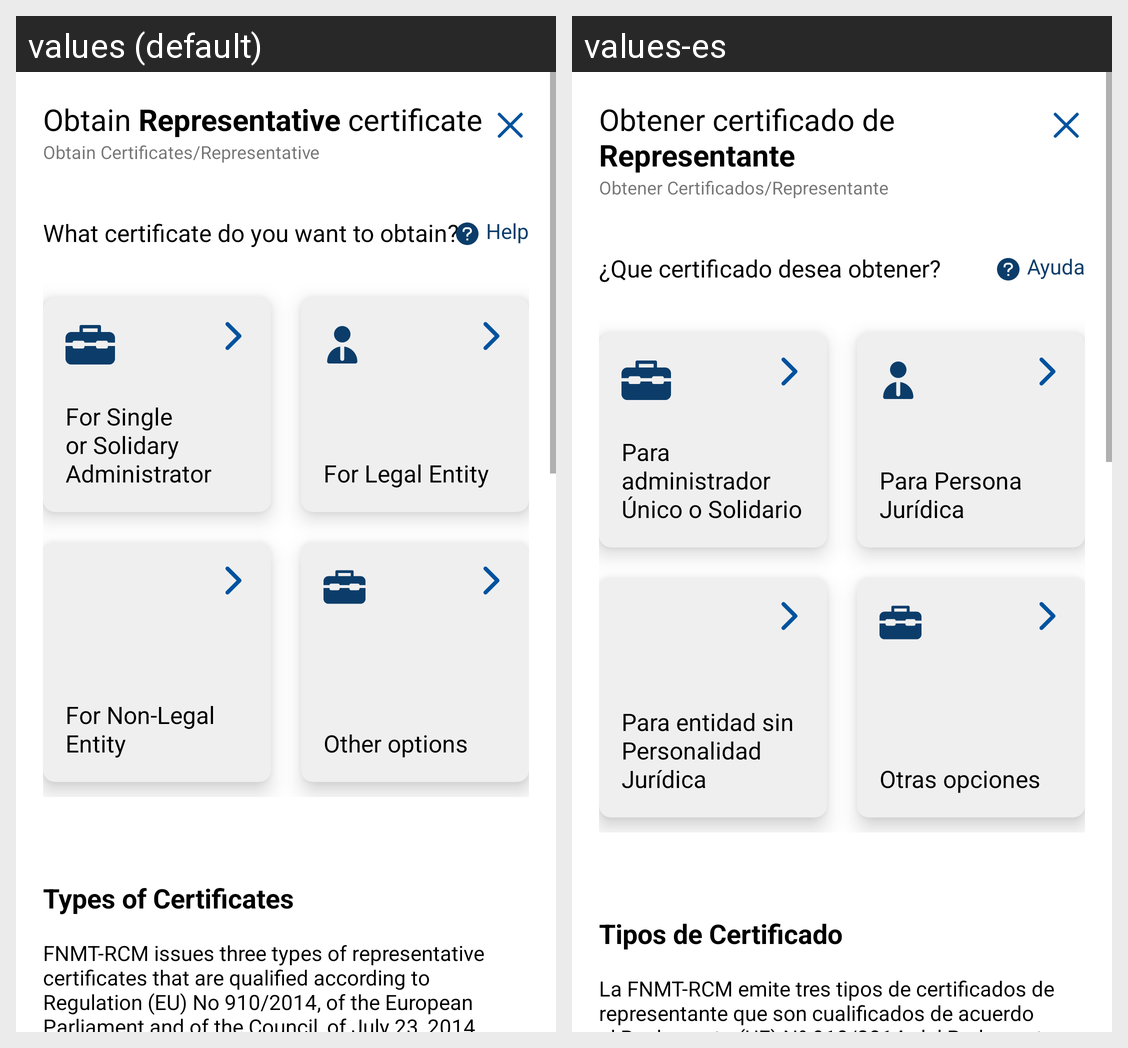

The Android screen above is rendered under two locales of the same app. Produce the string resources it draws, with the default and per-locale values.
Android screen res/layout/fragment_representative.xml rendered under 2 locales, left to right: values (default), values-es. Device: Nexus 5 (rendered at 1080×1920; each locale shown at half size, 540×960, under a caption strip naming it); theme Theme.AppRealCasaMoneda.Light.
Strings drawn on this screen, with the default value and each locale's value (text and hints the layout hard-codes, and strings that could not be matched under every locale, appear in the picture but are not listed):

oc_repre_title
  values: Obtain Representative certificate
  values-es: Obtener certificado de Representante

txt_oc_repre_nav
  values: Obtain Certificates/Representative
  values-es: Obtener Certificados/Representante

questionCertificates_ObtainCertificates_fr
  values: What certificate do you want to obtain?
  values-es: ¿Que certificado desea obtener?

helptxt_ObtainCertificates_fr
  values: Help
  values-es: Ayuda

oc_repre_grid_Uniq_Admin_title
  values: For Single or Solidary Administrator
  values-es: Para administrador Único o Solidario

oc_repre_grid_Jurid_Person_title
  values: For Legal Entity
  values-es: Para Persona Jurídica

oc_repre_grid_NoJurid_Entity_title
  values: For Non-Legal Entity
  values-es: Para entidad sin Personalidad Jurídica

oc_repre_grid_Options_title
  values: Other options
  values-es: Otras opciones

oc_repre_title1
  values: Types of Certificates
  values-es: Tipos de Certificado

oc_repre_text
  values: FNMT-RCM issues three types of representative certificates that are qualified according to Regulation (EU) No 910/2014, of the European Parliament and of the Council, of July 23, 2014, on electronic identification and trust services for electronic transactions in the internal market.
      
      Important: Representatives who are the sole/solidary administrator of the entity should not request a …[clipped]
  values-es: La FNMT-RCM emite tres tipos de certificados de representante que son cualificados de acuerdo al Reglamento (UE) Nº 910/2014, del Parlamento Europeo y del Consejo, de 23 de julio de 2014, relativo a la identificación electrónica y los servicios de confianza para las transacciones electrónicas en el mercado interior.
      
      Importante: Los representantes que sean administrador único/solidario de la …[clipped]
